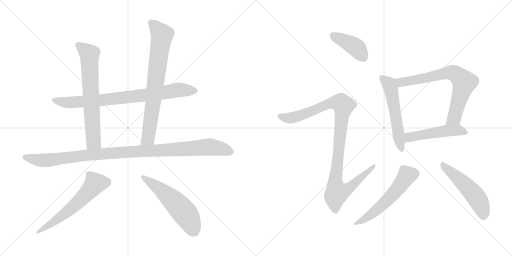
t = 0.00 s
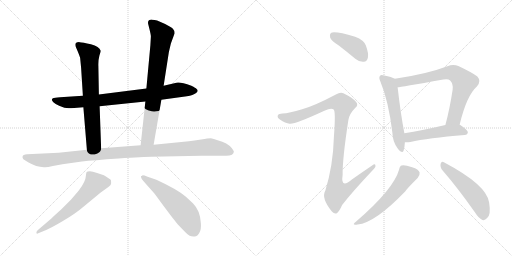
t = 2.10 s
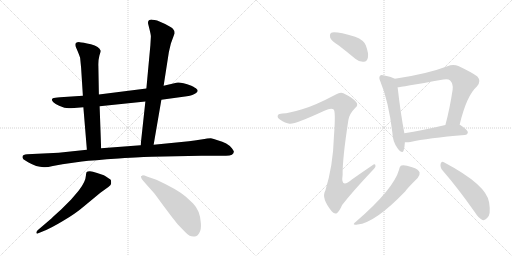
t = 4.19 s
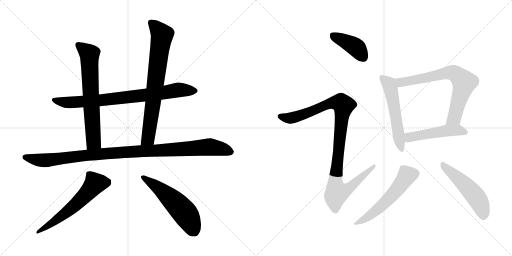
t = 6.29 s
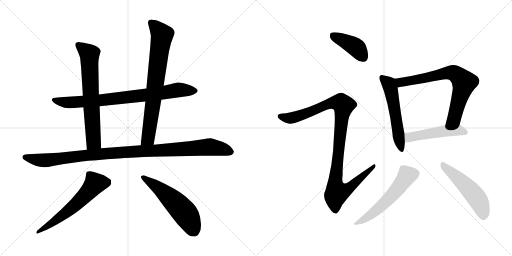
t = 8.38 s
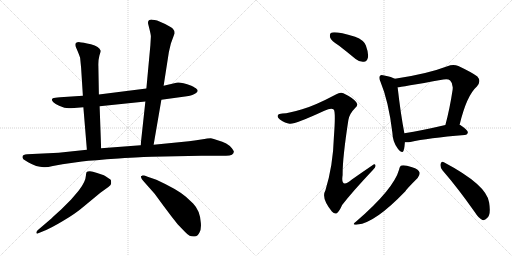
t = 10.48 s

The animated SVG that drew these frames (rendered in a browser with its animation timeline set to each time). Animation: 13 CSS @keyframes rules; one cycle of 10.48 s.

<svg version="1.1" viewBox="0 0 2048 1024" xmlns="http://www.w3.org/2000/svg">
  <g stroke="lightgray" stroke-dasharray="1,1" stroke-width="1" transform="scale(4, 4)">
    <line x1="0" y1="0" x2="256" y2="256"></line>
    <line x1="256" y1="0" x2="0" y2="256"></line>
    <line x1="128" y1="0" x2="128" y2="256"></line>
    <line x1="0" y1="128" x2="256" y2="128"></line>
    <line x1="256" y1="0" x2="512" y2="256"></line>
    <line x1="512" y1="0" x2="256" y2="256"></line>
    <line x1="384" y1="0" x2="384" y2="256"></line>
    <line x1="256" y1="128" x2="512" y2="128"></line>
  </g>
<g transform="scale(1, -1) translate(0, -850)">
   <style type="text/css">
    @keyframes keyframes0 {
      from {
       stroke: black;
       stroke-dashoffset: 825;
       stroke-width: 128;
       }
       73% {
       animation-timing-function: step-end;
       stroke: black;
       stroke-dashoffset: 0;
       stroke-width: 128;
       }
       to {
       stroke: black;
       stroke-width: 1024;
       }
       }
       #make-me-a-hanzi-animation-0 {
         animation: keyframes0 0.921387s both;
         animation-delay: 0.000000s;
         animation-timing-function: linear;
       }
    @keyframes keyframes1 {
      from {
       stroke: black;
       stroke-dashoffset: 695;
       stroke-width: 128;
       }
       69% {
       animation-timing-function: step-end;
       stroke: black;
       stroke-dashoffset: 0;
       stroke-width: 128;
       }
       to {
       stroke: black;
       stroke-width: 1024;
       }
       }
       #make-me-a-hanzi-animation-1 {
         animation: keyframes1 0.815592s both;
         animation-delay: 0.921387s;
         animation-timing-function: linear;
       }
    @keyframes keyframes2 {
      from {
       stroke: black;
       stroke-dashoffset: 771;
       stroke-width: 128;
       }
       72% {
       animation-timing-function: step-end;
       stroke: black;
       stroke-dashoffset: 0;
       stroke-width: 128;
       }
       to {
       stroke: black;
       stroke-width: 1024;
       }
       }
       #make-me-a-hanzi-animation-2 {
         animation: keyframes2 0.877441s both;
         animation-delay: 1.736979s;
         animation-timing-function: linear;
       }
    @keyframes keyframes3 {
      from {
       stroke: black;
       stroke-dashoffset: 1081;
       stroke-width: 128;
       }
       78% {
       animation-timing-function: step-end;
       stroke: black;
       stroke-dashoffset: 0;
       stroke-width: 128;
       }
       to {
       stroke: black;
       stroke-width: 1024;
       }
       }
       #make-me-a-hanzi-animation-3 {
         animation: keyframes3 1.129720s both;
         animation-delay: 2.614420s;
         animation-timing-function: linear;
       }
    @keyframes keyframes4 {
      from {
       stroke: black;
       stroke-dashoffset: 606;
       stroke-width: 128;
       }
       66% {
       animation-timing-function: step-end;
       stroke: black;
       stroke-dashoffset: 0;
       stroke-width: 128;
       }
       to {
       stroke: black;
       stroke-width: 1024;
       }
       }
       #make-me-a-hanzi-animation-4 {
         animation: keyframes4 0.743164s both;
         animation-delay: 3.744140s;
         animation-timing-function: linear;
       }
    @keyframes keyframes5 {
      from {
       stroke: black;
       stroke-dashoffset: 561;
       stroke-width: 128;
       }
       65% {
       animation-timing-function: step-end;
       stroke: black;
       stroke-dashoffset: 0;
       stroke-width: 128;
       }
       to {
       stroke: black;
       stroke-width: 1024;
       }
       }
       #make-me-a-hanzi-animation-5 {
         animation: keyframes5 0.706543s both;
         animation-delay: 4.487304s;
         animation-timing-function: linear;
       }
    @keyframes keyframes6 {
      from {
       stroke: black;
       stroke-dashoffset: 412;
       stroke-width: 128;
       }
       57% {
       animation-timing-function: step-end;
       stroke: black;
       stroke-dashoffset: 0;
       stroke-width: 128;
       }
       to {
       stroke: black;
       stroke-width: 1024;
       }
       }
       #make-me-a-hanzi-animation-6 {
         animation: keyframes6 0.585286s both;
         animation-delay: 5.193847s;
         animation-timing-function: linear;
       }
    @keyframes keyframes7 {
      from {
       stroke: black;
       stroke-dashoffset: 1060;
       stroke-width: 128;
       }
       78% {
       animation-timing-function: step-end;
       stroke: black;
       stroke-dashoffset: 0;
       stroke-width: 128;
       }
       to {
       stroke: black;
       stroke-width: 1024;
       }
       }
       #make-me-a-hanzi-animation-7 {
         animation: keyframes7 1.112630s both;
         animation-delay: 5.779133s;
         animation-timing-function: linear;
       }
    @keyframes keyframes8 {
      from {
       stroke: black;
       stroke-dashoffset: 558;
       stroke-width: 128;
       }
       64% {
       animation-timing-function: step-end;
       stroke: black;
       stroke-dashoffset: 0;
       stroke-width: 128;
       }
       to {
       stroke: black;
       stroke-width: 1024;
       }
       }
       #make-me-a-hanzi-animation-8 {
         animation: keyframes8 0.704102s both;
         animation-delay: 6.891763s;
         animation-timing-function: linear;
       }
    @keyframes keyframes9 {
      from {
       stroke: black;
       stroke-dashoffset: 728;
       stroke-width: 128;
       }
       70% {
       animation-timing-function: step-end;
       stroke: black;
       stroke-dashoffset: 0;
       stroke-width: 128;
       }
       to {
       stroke: black;
       stroke-width: 1024;
       }
       }
       #make-me-a-hanzi-animation-9 {
         animation: keyframes9 0.842448s both;
         animation-delay: 7.595865s;
         animation-timing-function: linear;
       }
    @keyframes keyframes10 {
      from {
       stroke: black;
       stroke-dashoffset: 503;
       stroke-width: 128;
       }
       62% {
       animation-timing-function: step-end;
       stroke: black;
       stroke-dashoffset: 0;
       stroke-width: 128;
       }
       to {
       stroke: black;
       stroke-width: 1024;
       }
       }
       #make-me-a-hanzi-animation-10 {
         animation: keyframes10 0.659342s both;
         animation-delay: 8.438313s;
         animation-timing-function: linear;
       }
    @keyframes keyframes11 {
      from {
       stroke: black;
       stroke-dashoffset: 565;
       stroke-width: 128;
       }
       65% {
       animation-timing-function: step-end;
       stroke: black;
       stroke-dashoffset: 0;
       stroke-width: 128;
       }
       to {
       stroke: black;
       stroke-width: 1024;
       }
       }
       #make-me-a-hanzi-animation-11 {
         animation: keyframes11 0.709798s both;
         animation-delay: 9.097655s;
         animation-timing-function: linear;
       }
    @keyframes keyframes12 {
      from {
       stroke: black;
       stroke-dashoffset: 519;
       stroke-width: 128;
       }
       63% {
       animation-timing-function: step-end;
       stroke: black;
       stroke-dashoffset: 0;
       stroke-width: 128;
       }
       to {
       stroke: black;
       stroke-width: 1024;
       }
       }
       #make-me-a-hanzi-animation-12 {
         animation: keyframes12 0.672363s both;
         animation-delay: 9.807453s;
         animation-timing-function: linear;
       }
</style>
<path d="M 645.5 451.5 L 747.5 465.5 Q 772.5 469.5 784.5 478.5 Q 796.5 486.5 785.5 495.5 Q 783.5 498.5 765.5 507.5 Q 720.5 523.5 705.5 519.5 L 654.5 507.5 L 585.5 496.5 L 395.5 472.5 L 331.5 467.5 L 240.5 461.5 Q 217.5 459.5 211.5 457.5 Q 202.5 450.5 213.5 441.5 Q 224.5 431.5 236.5 427.5 L 257.5 419.5 Q 278.5 417.5 284.5 417.5 L 333.5 421.5 L 398.5 425.5 L 581.5 444.5 L 645.5 451.5 Z" fill="lightgray"></path> 
<path d="M 395.5 472.5 L 393.5 585.5 Q 392.5 608.5 397.5 627.5 Q 403.5 645.5 402.5 647.5 Q 397.5 664.5 363.5 673.5 Q 330.5 681.5 318.5 681.5 Q 296.5 682.5 302.5 664.5 L 311.5 643.5 Q 316.5 631.5 320.5 619.5 L 324.5 578.5 L 331.5 467.5 L 333.5 421.5 L 347.5 251.5 C 349.5 221.5 405.5 227.5 404.5 257.5 L 398.5 425.5 L 395.5 472.5 Z" fill="lightgray"></path> 
<path d="M 614.5 271.5 L 645.5 451.5 L 654.5 507.5 L 675.5 642.5 L 683.5 676.5 L 698.5 717.5 Q 698.5 728.5 691.5 735.5 Q 684.5 742.5 660.5 754.5 L 628.5 768.5 Q 618.5 771.5 609.5 771.5 Q 589.5 772.5 592.5 755.5 L 598.5 731.5 Q 603.5 710.5 603.5 704.5 L 601.5 669.5 L 585.5 496.5 L 581.5 444.5 L 562.5 269.5 C 559.5 239.5 609.5 241.5 614.5 271.5 Z" fill="lightgray"></path> 
<path d="M 211.5 186.5 L 249.5 193.5 L 327.5 204.5 Q 372.5 209.5 474.5 216.5 Q 576.5 223.5 606.5 223.5 L 804.5 227.5 L 900.5 227.5 Q 935.5 226.5 935.5 244.5 Q 935.5 246.5 927.5 257.5 Q 910.5 279.5 870.5 289.5 Q 853.5 296.5 843.5 297.5 Q 833.5 297.5 804.5 292.5 Q 776.5 287.5 755.5 285.5 L 614.5 271.5 L 562.5 269.5 L 404.5 257.5 L 347.5 251.5 L 234.5 239.5 L 108.5 233.5 Q 91.5 232.5 90.5 225.5 Q 88.5 219.5 93.5 213.5 L 112.5 201.5 Q 145.5 182.5 175.5 181.5 Q 184.5 179.5 211.5 186.5 Z" fill="lightgray"></path> 
<path d="M 205.5 -23.5 L 150.5 -70.5 Q 144.5 -76.5 145.5 -81.5 Q 147.5 -86.5 150.5 -83.5 L 172.5 -74.5 Q 201.5 -63.5 251.5 -33.5 Q 301.5 -4.5 337.5 26.5 L 401.5 79.5 L 433.5 102.5 Q 444.5 107.5 444.5 117.5 Q 444.5 127.5 443.5 130.5 Q 442.5 132.5 432.5 138.5 Q 423.5 145.5 415.5 149.5 L 388.5 158.5 Q 369.5 164.5 359.5 165.5 Q 349.5 165.5 346.5 162.5 Q 344.5 158.5 343.5 147.5 Q 342.5 124.5 316.5 90.5 Q 309.5 81.5 284.5 52.5 L 243.5 11.5 Q 218.5 -10.5 205.5 -23.5 Z" fill="lightgray"></path> 
<path d="M 572.5 127.5 L 618.5 75.5 L 654.5 26.5 Q 685.5 -15.5 710.5 -46.5 L 738.5 -75.5 Q 750.5 -88.5 758.5 -92.5 Q 766.5 -96.5 778.5 -95.5 Q 790.5 -94.5 797.5 -80.5 Q 805.5 -67.5 803.5 -42.5 Q 802.5 -18.5 794.5 2.5 Q 785.5 23.5 772.5 36.5 L 743.5 63.5 Q 710.5 92.5 625.5 131.5 L 590.5 143.5 Q 573.5 149.5 569.5 148.5 Q 566.5 146.5 564.5 146.5 Q 563.5 145.5 564.5 140.5 Q 565.5 134.5 572.5 127.5 Z" fill="lightgray"></path> 
<path d="M 1356.5 667.0 Q 1387.5 643.0 1422.5 614.0 Q 1438.5 601.0 1455.5 603.0 Q 1467.5 604.0 1471.5 619.0 Q 1475.5 635.0 1463.5 668.0 Q 1456.5 689.0 1420.5 703.0 Q 1336.5 728.0 1323.5 718.0 Q 1317.5 714.0 1320.5 700.0 Q 1324.5 687.0 1356.5 667.0 Z" fill="lightgray"></path> 
<path d="M 1208.5 413.0 Q 1156.5 397.0 1129.5 396.0 Q 1114.5 396.0 1111.5 389.0 Q 1107.5 380.0 1119.5 372.0 Q 1141.5 357.0 1158.5 355.0 Q 1176.5 351.0 1297.5 407.0 Q 1325.5 420.0 1334.5 412.0 Q 1343.5 406.0 1335.5 301.0 Q 1332.5 189.0 1301.5 88.0 Q 1283.5 58.0 1327.5 4.0 Q 1339.5 -9.0 1348.5 -2.0 Q 1357.5 5.0 1368.5 30.0 Q 1408.5 82.0 1491.5 170.0 Q 1504.5 182.0 1501.5 189.0 Q 1500.5 198.0 1488.5 188.0 Q 1448.5 161.0 1407.5 132.0 Q 1361.5 93.0 1370.5 150.0 Q 1369.5 214.0 1393.5 370.0 Q 1397.5 395.0 1421.5 419.0 Q 1434.5 429.0 1424.5 442.0 Q 1412.5 458.0 1373.5 477.0 Q 1361.5 483.0 1343.5 472.0 Q 1258.5 427.0 1208.5 413.0 Z" fill="lightgray"></path> 
<path d="M 1579.5 535.0 Q 1567.5 542.0 1536.5 548.0 Q 1523.5 552.0 1520.5 547.0 Q 1513.5 541.0 1521.5 524.0 Q 1554.5 445.0 1569.5 319.0 Q 1570.5 282.0 1591.5 255.0 Q 1609.5 233.0 1614.5 248.0 Q 1618.5 261.0 1619.5 281.0 L 1617.5 317.0 Q 1602.5 395.0 1590.5 501.0 C 1587.5 531.0 1586.5 532.0 1579.5 535.0 Z" fill="lightgray"></path> 
<path d="M 1838.5 351.0 Q 1866.5 468.0 1907.5 504.0 Q 1926.5 525.0 1909.5 544.0 Q 1890.5 559.0 1833.5 586.0 Q 1812.5 595.0 1789.5 585.0 Q 1708.5 554.0 1579.5 535.0 C 1549.5 530.0 1560.5 497.0 1590.5 501.0 Q 1599.5 501.0 1773.5 532.0 Q 1792.5 536.0 1800.5 528.0 Q 1813.5 516.0 1810.5 491.0 Q 1798.5 412.0 1781.5 350.0 C 1773.5 321.0 1831.5 322.0 1838.5 351.0 Z" fill="lightgray"></path> 
<path d="M 1619.5 281.0 Q 1629.5 280.0 1641.5 282.0 Q 1710.5 298.0 1858.5 310.0 Q 1870.5 311.0 1871.5 321.0 Q 1871.5 330.0 1839.5 351.0 L 1838.5 351.0 L 1781.5 350.0 Q 1687.5 328.0 1617.5 317.0 C 1587.5 312.0 1589.5 282.0 1619.5 281.0 Z" fill="lightgray"></path> 
<path d="M 1596.5 172.0 Q 1574.5 93.0 1424.5 -36.0 Q 1402.5 -52.0 1430.5 -48.0 Q 1499.5 -42.0 1621.5 85.0 Q 1624.5 92.0 1670.5 138.0 Q 1680.5 151.0 1678.5 160.0 Q 1674.5 173.0 1648.5 181.0 Q 1618.5 191.0 1606.5 188.0 Q 1599.5 187.0 1596.5 172.0 Z" fill="lightgray"></path> 
<path d="M 1770.5 168.0 Q 1830.5 99.0 1899.5 1.0 Q 1914.5 -23.0 1929.5 -30.0 Q 1939.5 -33.0 1948.5 -22.0 Q 1964.5 -10.0 1956.5 40.0 Q 1947.5 110.0 1775.5 201.0 Q 1766.5 208.0 1762.5 195.0 Q 1759.5 180.0 1770.5 168.0 Z" fill="lightgray"></path> 
      <clipPath id="make-me-a-hanzi-clip-0">
      <path d="M 645.5 451.5 L 747.5 465.5 Q 772.5 469.5 784.5 478.5 Q 796.5 486.5 785.5 495.5 Q 783.5 498.5 765.5 507.5 Q 720.5 523.5 705.5 519.5 L 654.5 507.5 L 585.5 496.5 L 395.5 472.5 L 331.5 467.5 L 240.5 461.5 Q 217.5 459.5 211.5 457.5 Q 202.5 450.5 213.5 441.5 Q 224.5 431.5 236.5 427.5 L 257.5 419.5 Q 278.5 417.5 284.5 417.5 L 333.5 421.5 L 398.5 425.5 L 581.5 444.5 L 645.5 451.5 Z" fill="lightgray"></path>
      </clipPath>
      <path clip-path="url(#make-me-a-hanzi-clip-0)" d="M 216.5 450.5 L 288.5 440.5 L 540.5 464.5 L 712.5 490.5 L 781.5 487.5 " fill="none" id="make-me-a-hanzi-animation-0" stroke-dasharray="697 1394" stroke-linecap="round"></path>

      <clipPath id="make-me-a-hanzi-clip-1">
      <path d="M 395.5 472.5 L 393.5 585.5 Q 392.5 608.5 397.5 627.5 Q 403.5 645.5 402.5 647.5 Q 397.5 664.5 363.5 673.5 Q 330.5 681.5 318.5 681.5 Q 296.5 682.5 302.5 664.5 L 311.5 643.5 Q 316.5 631.5 320.5 619.5 L 324.5 578.5 L 331.5 467.5 L 333.5 421.5 L 347.5 251.5 C 349.5 221.5 405.5 227.5 404.5 257.5 L 398.5 425.5 L 395.5 472.5 Z" fill="lightgray"></path>
      </clipPath>
      <path clip-path="url(#make-me-a-hanzi-clip-1)" d="M 313.5 670.5 L 358.5 628.5 L 374.5 283.5 L 353.5 259.5 " fill="none" id="make-me-a-hanzi-animation-1" stroke-dasharray="567 1134" stroke-linecap="round"></path>

      <clipPath id="make-me-a-hanzi-clip-2">
      <path d="M 614.5 271.5 L 645.5 451.5 L 654.5 507.5 L 675.5 642.5 L 683.5 676.5 L 698.5 717.5 Q 698.5 728.5 691.5 735.5 Q 684.5 742.5 660.5 754.5 L 628.5 768.5 Q 618.5 771.5 609.5 771.5 Q 589.5 772.5 592.5 755.5 L 598.5 731.5 Q 603.5 710.5 603.5 704.5 L 601.5 669.5 L 585.5 496.5 L 581.5 444.5 L 562.5 269.5 C 559.5 239.5 609.5 241.5 614.5 271.5 Z" fill="lightgray"></path>
      </clipPath>
      <path clip-path="url(#make-me-a-hanzi-clip-2)" d="M 604.5 759.5 L 648.5 710.5 L 592.5 297.5 L 568.5 276.5 " fill="none" id="make-me-a-hanzi-animation-2" stroke-dasharray="643 1286" stroke-linecap="round"></path>

      <clipPath id="make-me-a-hanzi-clip-3">
      <path d="M 211.5 186.5 L 249.5 193.5 L 327.5 204.5 Q 372.5 209.5 474.5 216.5 Q 576.5 223.5 606.5 223.5 L 804.5 227.5 L 900.5 227.5 Q 935.5 226.5 935.5 244.5 Q 935.5 246.5 927.5 257.5 Q 910.5 279.5 870.5 289.5 Q 853.5 296.5 843.5 297.5 Q 833.5 297.5 804.5 292.5 Q 776.5 287.5 755.5 285.5 L 614.5 271.5 L 562.5 269.5 L 404.5 257.5 L 347.5 251.5 L 234.5 239.5 L 108.5 233.5 Q 91.5 232.5 90.5 225.5 Q 88.5 219.5 93.5 213.5 L 112.5 201.5 Q 145.5 182.5 175.5 181.5 Q 184.5 179.5 211.5 186.5 Z" fill="lightgray"></path>
      </clipPath>
      <path clip-path="url(#make-me-a-hanzi-clip-3)" d="M 100.5 221.5 L 171.5 208.5 L 385.5 233.5 L 832.5 262.5 L 920.5 244.5 " fill="none" id="make-me-a-hanzi-animation-3" stroke-dasharray="953 1906" stroke-linecap="round"></path>

      <clipPath id="make-me-a-hanzi-clip-4">
      <path d="M 205.5 -23.5 L 150.5 -70.5 Q 144.5 -76.5 145.5 -81.5 Q 147.5 -86.5 150.5 -83.5 L 172.5 -74.5 Q 201.5 -63.5 251.5 -33.5 Q 301.5 -4.5 337.5 26.5 L 401.5 79.5 L 433.5 102.5 Q 444.5 107.5 444.5 117.5 Q 444.5 127.5 443.5 130.5 Q 442.5 132.5 432.5 138.5 Q 423.5 145.5 415.5 149.5 L 388.5 158.5 Q 369.5 164.5 359.5 165.5 Q 349.5 165.5 346.5 162.5 Q 344.5 158.5 343.5 147.5 Q 342.5 124.5 316.5 90.5 Q 309.5 81.5 284.5 52.5 L 243.5 11.5 Q 218.5 -10.5 205.5 -23.5 Z" fill="lightgray"></path>
      </clipPath>
      <path clip-path="url(#make-me-a-hanzi-clip-4)" d="M 429.5 122.5 L 377.5 113.5 L 314.5 43.5 L 272.5 6.5 L 150.5 -76.5 " fill="none" id="make-me-a-hanzi-animation-4" stroke-dasharray="478 956" stroke-linecap="round"></path>

      <clipPath id="make-me-a-hanzi-clip-5">
      <path d="M 572.5 127.5 L 618.5 75.5 L 654.5 26.5 Q 685.5 -15.5 710.5 -46.5 L 738.5 -75.5 Q 750.5 -88.5 758.5 -92.5 Q 766.5 -96.5 778.5 -95.5 Q 790.5 -94.5 797.5 -80.5 Q 805.5 -67.5 803.5 -42.5 Q 802.5 -18.5 794.5 2.5 Q 785.5 23.5 772.5 36.5 L 743.5 63.5 Q 710.5 92.5 625.5 131.5 L 590.5 143.5 Q 573.5 149.5 569.5 148.5 Q 566.5 146.5 564.5 146.5 Q 563.5 145.5 564.5 140.5 Q 565.5 134.5 572.5 127.5 Z" fill="lightgray"></path>
      </clipPath>
      <path clip-path="url(#make-me-a-hanzi-clip-5)" d="M 568.5 143.5 L 640.5 94.5 L 717.5 22.5 L 747.5 -12.5 L 775.5 -72.5 " fill="none" id="make-me-a-hanzi-animation-5" stroke-dasharray="433 866" stroke-linecap="round"></path>

      <clipPath id="make-me-a-hanzi-clip-6">
      <path d="M 1356.5 667.0 Q 1387.5 643.0 1422.5 614.0 Q 1438.5 601.0 1455.5 603.0 Q 1467.5 604.0 1471.5 619.0 Q 1475.5 635.0 1463.5 668.0 Q 1456.5 689.0 1420.5 703.0 Q 1336.5 728.0 1323.5 718.0 Q 1317.5 714.0 1320.5 700.0 Q 1324.5 687.0 1356.5 667.0 Z" fill="lightgray"></path>
      </clipPath>
      <path clip-path="url(#make-me-a-hanzi-clip-6)" d="M 1329.5 710.0 L 1423.5 661.0 L 1453.5 621.0 " fill="none" id="make-me-a-hanzi-animation-6" stroke-dasharray="284 568" stroke-linecap="round"></path>

      <clipPath id="make-me-a-hanzi-clip-7">
      <path d="M 1208.5 413.0 Q 1156.5 397.0 1129.5 396.0 Q 1114.5 396.0 1111.5 389.0 Q 1107.5 380.0 1119.5 372.0 Q 1141.5 357.0 1158.5 355.0 Q 1176.5 351.0 1297.5 407.0 Q 1325.5 420.0 1334.5 412.0 Q 1343.5 406.0 1335.5 301.0 Q 1332.5 189.0 1301.5 88.0 Q 1283.5 58.0 1327.5 4.0 Q 1339.5 -9.0 1348.5 -2.0 Q 1357.5 5.0 1368.5 30.0 Q 1408.5 82.0 1491.5 170.0 Q 1504.5 182.0 1501.5 189.0 Q 1500.5 198.0 1488.5 188.0 Q 1448.5 161.0 1407.5 132.0 Q 1361.5 93.0 1370.5 150.0 Q 1369.5 214.0 1393.5 370.0 Q 1397.5 395.0 1421.5 419.0 Q 1434.5 429.0 1424.5 442.0 Q 1412.5 458.0 1373.5 477.0 Q 1361.5 483.0 1343.5 472.0 Q 1258.5 427.0 1208.5 413.0 Z" fill="lightgray"></path>
      </clipPath>
      <path clip-path="url(#make-me-a-hanzi-clip-7)" d="M 1120.5 385.0 L 1157.5 377.0 L 1177.5 381.0 L 1329.5 439.0 L 1364.5 438.0 L 1374.5 429.0 L 1340.5 117.0 L 1347.5 82.0 L 1369.5 85.0 L 1398.5 99.0 L 1495.5 186.0 " fill="none" id="make-me-a-hanzi-animation-7" stroke-dasharray="932 1864" stroke-linecap="round"></path>

      <clipPath id="make-me-a-hanzi-clip-8">
      <path d="M 1579.5 535.0 Q 1567.5 542.0 1536.5 548.0 Q 1523.5 552.0 1520.5 547.0 Q 1513.5 541.0 1521.5 524.0 Q 1554.5 445.0 1569.5 319.0 Q 1570.5 282.0 1591.5 255.0 Q 1609.5 233.0 1614.5 248.0 Q 1618.5 261.0 1619.5 281.0 L 1617.5 317.0 Q 1602.5 395.0 1590.5 501.0 C 1587.5 531.0 1586.5 532.0 1579.5 535.0 Z" fill="lightgray"></path>
      </clipPath>
      <path clip-path="url(#make-me-a-hanzi-clip-8)" d="M 1527.5 539.0 L 1555.5 514.0 L 1564.5 489.0 L 1603.5 254.0 " fill="none" id="make-me-a-hanzi-animation-8" stroke-dasharray="430 860" stroke-linecap="round"></path>

      <clipPath id="make-me-a-hanzi-clip-9">
      <path d="M 1838.5 351.0 Q 1866.5 468.0 1907.5 504.0 Q 1926.5 525.0 1909.5 544.0 Q 1890.5 559.0 1833.5 586.0 Q 1812.5 595.0 1789.5 585.0 Q 1708.5 554.0 1579.5 535.0 C 1549.5 530.0 1560.5 497.0 1590.5 501.0 Q 1599.5 501.0 1773.5 532.0 Q 1792.5 536.0 1800.5 528.0 Q 1813.5 516.0 1810.5 491.0 Q 1798.5 412.0 1781.5 350.0 C 1773.5 321.0 1831.5 322.0 1838.5 351.0 Z" fill="lightgray"></path>
      </clipPath>
      <path clip-path="url(#make-me-a-hanzi-clip-9)" d="M 1591.5 508.0 L 1609.5 523.0 L 1683.5 533.0 L 1792.5 559.0 L 1827.5 551.0 L 1856.5 520.0 L 1854.5 508.0 L 1816.5 377.0 L 1788.5 356.0 " fill="none" id="make-me-a-hanzi-animation-9" stroke-dasharray="600 1200" stroke-linecap="round"></path>

      <clipPath id="make-me-a-hanzi-clip-10">
      <path d="M 1619.5 281.0 Q 1629.5 280.0 1641.5 282.0 Q 1710.5 298.0 1858.5 310.0 Q 1870.5 311.0 1871.5 321.0 Q 1871.5 330.0 1839.5 351.0 L 1838.5 351.0 L 1781.5 350.0 Q 1687.5 328.0 1617.5 317.0 C 1587.5 312.0 1589.5 282.0 1619.5 281.0 Z" fill="lightgray"></path>
      </clipPath>
      <path clip-path="url(#make-me-a-hanzi-clip-10)" d="M 1624.5 287.0 L 1640.5 302.0 L 1761.5 324.0 L 1837.5 330.0 L 1861.5 321.0 " fill="none" id="make-me-a-hanzi-animation-10" stroke-dasharray="375 750" stroke-linecap="round"></path>

      <clipPath id="make-me-a-hanzi-clip-11">
      <path d="M 1596.5 172.0 Q 1574.5 93.0 1424.5 -36.0 Q 1402.5 -52.0 1430.5 -48.0 Q 1499.5 -42.0 1621.5 85.0 Q 1624.5 92.0 1670.5 138.0 Q 1680.5 151.0 1678.5 160.0 Q 1674.5 173.0 1648.5 181.0 Q 1618.5 191.0 1606.5 188.0 Q 1599.5 187.0 1596.5 172.0 Z" fill="lightgray"></path>
      </clipPath>
      <path clip-path="url(#make-me-a-hanzi-clip-11)" d="M 1663.5 156.0 L 1628.5 149.0 L 1592.5 97.0 L 1537.5 38.0 L 1490.5 -4.0 L 1434.5 -39.0 " fill="none" id="make-me-a-hanzi-animation-11" stroke-dasharray="437 874" stroke-linecap="round"></path>

      <clipPath id="make-me-a-hanzi-clip-12">
      <path d="M 1770.5 168.0 Q 1830.5 99.0 1899.5 1.0 Q 1914.5 -23.0 1929.5 -30.0 Q 1939.5 -33.0 1948.5 -22.0 Q 1964.5 -10.0 1956.5 40.0 Q 1947.5 110.0 1775.5 201.0 Q 1766.5 208.0 1762.5 195.0 Q 1759.5 180.0 1770.5 168.0 Z" fill="lightgray"></path>
      </clipPath>
      <path clip-path="url(#make-me-a-hanzi-clip-12)" d="M 1773.5 188.0 L 1867.5 104.0 L 1901.5 66.0 L 1924.5 25.0 L 1933.5 -13.0 " fill="none" id="make-me-a-hanzi-animation-12" stroke-dasharray="391 782" stroke-linecap="round"></path>

</g>
</svg>
